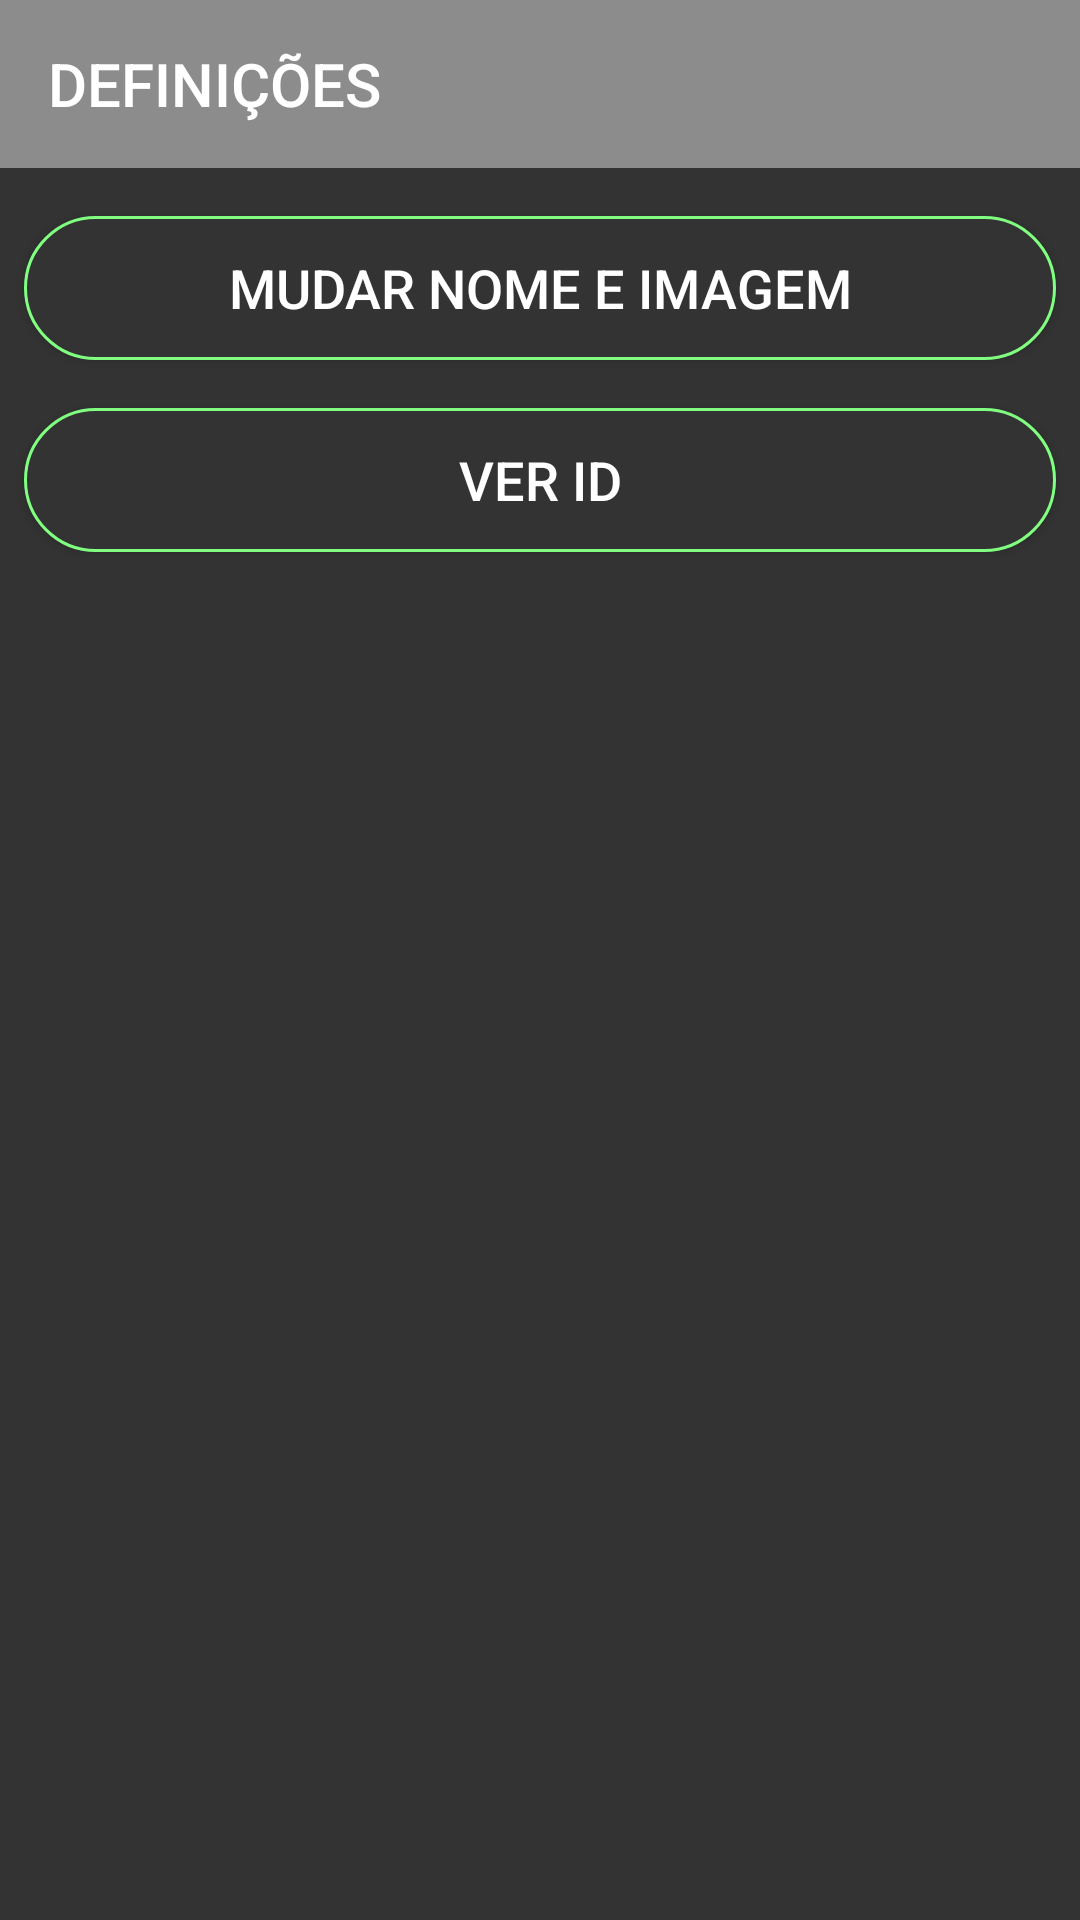

Write the Android layout XML for this screen, with the resource values it uses.
<!-- AndroidManifest.xml: application theme AppTheme -->
<!-- res/layout/activity_definicoes.xml -->
<?xml version="1.0" encoding="utf-8"?>
<LinearLayout xmlns:android="http://schemas.android.com/apk/res/android"
    xmlns:app="http://schemas.android.com/apk/res-auto"
    xmlns:tools="http://schemas.android.com/tools"
    android:layout_width="match_parent"
    android:layout_height="match_parent"
    android:layout_gravity="center"
    android:background="#333333"
    android:orientation="vertical"
    tools:context=".PAP.DefinicoesActivity">

    <android.support.v7.widget.Toolbar
        android:id="@+id/main_toolbar"
        android:layout_width="match_parent"
        android:layout_height="wrap_content"
        android:background="@color/colorPrimary"
        android:theme="@style/ThemeOverlay.AppCompat.Dark.ActionBar"
        app:layout_constraintEnd_toEndOf="parent"
        app:layout_constraintStart_toStartOf="parent"
        app:layout_constraintTop_toTopOf="parent"
        app:title="DEFINIÇÕES"
        app:titleTextColor="@android:color/white"
        android:backgroundTint="#8c8c8c" >
    </android.support.v7.widget.Toolbar>

    <Button
        android:id="@+id/mudar_nome_imagem"
        android:layout_width="match_parent"
        android:layout_height="wrap_content"
        android:layout_marginStart="8dp"
        android:layout_marginLeft="8dp"
        android:layout_marginTop="16dp"
        android:layout_marginEnd="8dp"
        android:layout_marginRight="8dp"
        android:text="MUDAR NOME E IMAGEM"
        android:layout_below="@+id/main_toolbar"
        android:background="@drawable/btn_rounded_border_enabled"
        android:textColor="@android:color/white"
        android:textSize="18sp" />

    <Button
        android:id="@+id/ver_id_def"
        android:layout_width="match_parent"
        android:layout_height="wrap_content"
        android:layout_marginStart="8dp"
        android:layout_marginLeft="8dp"
        android:layout_marginTop="16dp"
        android:layout_marginEnd="8dp"
        android:layout_marginRight="8dp"
        android:text="Ver Id"
        android:layout_below="@+id/main_toolbar"
        android:background="@drawable/btn_rounded_border_enabled"
        android:textColor="@android:color/white"
        android:textSize="18sp"/>

</LinearLayout>
<!-- resources referenced by this layout -->
<resources>
  <color name="colorPrimary">#8c8c8c</color>
  <!-- drawable btn_rounded_border_enabled (drawable) -->
  <?xml version="1.0" encoding="utf-8"?>
  <shape xmlns:android="http://schemas.android.com/apk/res/android" android:shape="rectangle" >
      <solid android:color="#333333" />
      <stroke android:width="1dip" android:color="#80ff80"/>
  
      <padding
          android:left="1dp"
          android:right="1dp"
          android:bottom="1dp"
          android:top="1dp" />
  
      <corners android:radius="50dp" />
  </shape>
  <style name="AppTheme" parent="Theme.AppCompat.Light.DarkActionBar">
          
          <item name="colorPrimary">@color/colorPrimary</item>
          <item name="colorPrimaryDark">@color/colorPrimaryDark</item>
          <item name="colorAccent">@color/colorAccent</item>
      </style>
  <color name="colorPrimaryDark">#333333</color>
  <color name="colorAccent">#D81B60</color>
</resources>
